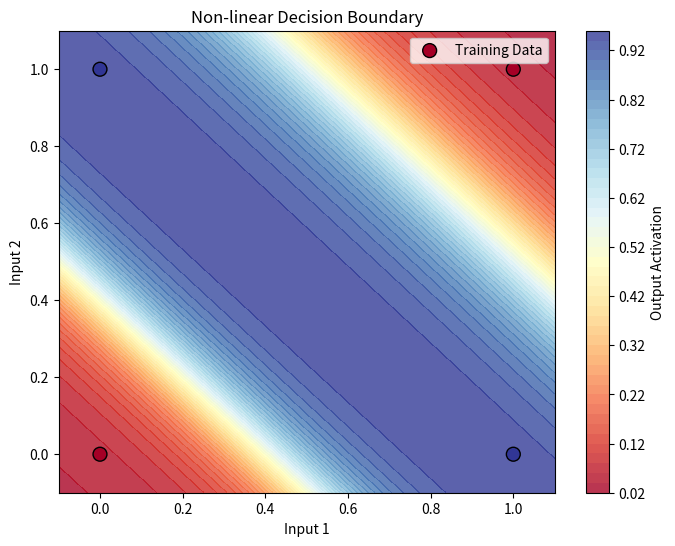

Reproduce this figure in Python.
import numpy as np
import matplotlib.pyplot as plt

# Define the network structure
input_size = 2
hidden_size = 2
output_size = 1

# Initialize weights and biases
np.random.seed(42)
W1 = np.random.rand(input_size, hidden_size)  # Weights for input to hidden
b1 = np.random.rand(hidden_size)             # Biases for hidden layer
W2 = np.random.rand(hidden_size, output_size)  # Weights for hidden to output
b2 = np.random.rand(output_size)             # Bias for output layer

# Define the activation function and its derivative
def sigmoid(x):
    return 1 / (1 + np.exp(-x))

def sigmoid_derivative(x):
    return sigmoid(x) * (1 - sigmoid(x))

# Training data (X: inputs, y: true outputs)
X = np.array([[0, 0], [0, 1], [1, 0], [1, 1]])
y = np.array([[0], [1], [1], [0]])

# Learning rate
lr = 0.1

# Training loop
for epoch in range(20000):
    # Forward pass
    z1 = np.dot(X, W1) + b1  # Input to hidden layer
    a1 = sigmoid(z1)         # Activation at hidden layer
    z2 = np.dot(a1, W2) + b2 # Input to output layer
    a2 = sigmoid(z2)         # Activation at output layer (final prediction)

    # Compute loss (Mean Squared Error)
    loss = np.mean((y - a2) ** 2)

    # Backpropagation
    d_loss_a2 = 2 * (a2 - y) / y.shape[0]          # Derivative of loss w.r.t a2
    d_a2_z2 = sigmoid_derivative(z2)               # Derivative of activation function
    d_z2_a1 = W2                                   # Derivative of z2 w.r.t a1
    d_a1_z1 = sigmoid_derivative(z1)               # Derivative of activation function

    # Gradients for weights and biases
    d_z2_W2 = a1                                   # Gradient of z2 w.r.t W2
    d_loss_W2 = np.dot(d_z2_W2.T, d_loss_a2 * d_a2_z2)
    d_loss_b2 = np.sum(d_loss_a2 * d_a2_z2, axis=0)

    d_loss_a1 = np.dot(d_loss_a2 * d_a2_z2, d_z2_a1.T)
    d_loss_W1 = np.dot(X.T, d_loss_a1 * d_a1_z1)
    d_loss_b1 = np.sum(d_loss_a1 * d_a1_z1, axis=0)

    # Update weights and biases
    W2 -= lr * d_loss_W2
    b2 -= lr * d_loss_b2
    W1 -= lr * d_loss_W1
    b1 -= lr * d_loss_b1

    # Print loss every 1000 epochs
    if epoch % 1000 == 0:
        print(f"Epoch {epoch}, Loss: {loss:.4f}")

# Final output after training
print("Trained outputs:")
print(a2)

# MY visualizer
# view the function outputs to see non-linear decision boundary
# take a grid of points from x, y = [-1, 2], get outputs, color those above .5 as green, below .5 as red
# grid_size = 100
# boundary = 0.5

# x = np.linspace(-1, 2, grid_size)
# y = np.linspace(-1, 2, grid_size)
# xx, yy = np.meshgrid(x, y)

# # input needs to be N x 2
# grid_X = np.stack([yy.flatten()[::-1], xx.flatten()]).T
# z1 = np.dot(grid_X, W1) + b1  # Input to hidden layer
# a1 = sigmoid(z1)         # Activation at hidden layer
# z2 = np.dot(a1, W2) + b2 # Input to output layer
# a2 = sigmoid(z2)         # Activation at output layer (final prediction)

# # outs = a2.reshape(grid_size, grid_size)
# outs = a2.reshape(grid_size, grid_size)

# plt.imshow(outs, extent=[-1, 2, -1, 2])
# plt.scatter(X[:, 0], X[:, 1])
# plt.colorbar()
# plt.show()

# chatgpt's visualizer

# Generate a grid of points to represent the input space
x_min, x_max = X[:, 0].min() - 0.1, X[:, 0].max() + 0.1
y_min, y_max = X[:, 1].min() - 0.1, X[:, 1].max() + 0.1
xx, yy = np.meshgrid(np.linspace(x_min, x_max, 100), np.linspace(y_min, y_max, 100))

# Prepare input grid for prediction
grid_points = np.c_[xx.ravel(), yy.ravel()]  # same as column stack, ravel same as flatten

# Forward pass for the grid points
z1_grid = np.dot(grid_points, W1) + b1
a1_grid = sigmoid(z1_grid)
z2_grid = np.dot(a1_grid, W2) + b2
a2_grid = sigmoid(z2_grid)

# Reshape predictions to match grid shape
a2_grid = a2_grid.reshape(xx.shape)

# Plot decision boundary
plt.figure(figsize=(8, 6))
plt.contourf(xx, yy, a2_grid, levels=50, cmap="RdYlBu", alpha=0.8)
plt.colorbar(label="Output Activation")

# Overlay training data
plt.scatter(X[:, 0], X[:, 1], c=y.flatten(), edgecolor='k', cmap="RdYlBu", s=100, label="Training Data")
plt.title("Non-linear Decision Boundary")
plt.xlabel("Input 1")
plt.ylabel("Input 2")
plt.legend()

plt.show()